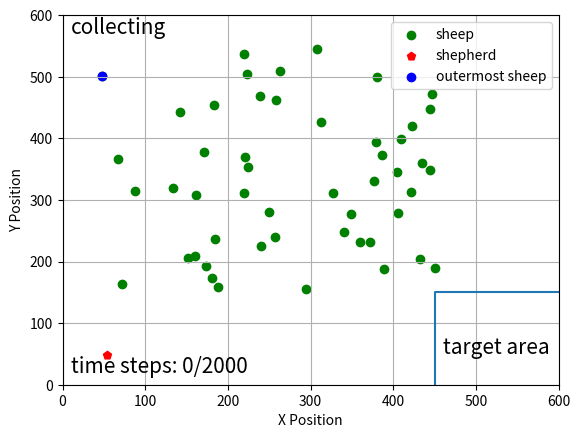

Write the Python code that produced this figure.
import matplotlib.pyplot as plt
import numpy as np

fig, ax = plt.subplots()
step = 0
idx = 48
sheep = np.array(
    [[223, 95], [88, 286], [219, 63], [410, 201], [171, 222], [404, 254], [445, 252], [224, 247], [389, 412],
     [433, 396], [313, 174], [239, 131], [379, 206], [386, 227], [160, 391], [295, 444], [220, 288], [162, 292],
     [349, 323], [142, 158], [406, 322], [257, 360], [423, 180], [134, 280], [435, 240], [184, 364], [360, 368],
     [67, 233], [308, 55], [422, 287], [341, 352], [258, 138], [263, 91], [72, 437], [174, 407], [250, 319], [183, 146],
     [450, 411], [380, 101], [444, 153], [377, 269], [447, 128], [152, 394], [372, 368], [327, 289], [181, 426],
     [240, 374], [188, 441], [48, 99], [221, 231]])
shepherd = np.array([54.33802546, 551.05515657])
ticks = np.arange(0, 700, 100)
plt.scatter(sheep[:, 0], 600-sheep[:, 1], c='g', label='sheep')
plt.scatter(shepherd[0], 600-shepherd[1], c='r', marker='p', label='shepherd')
plt.scatter(sheep[idx][0], 600-sheep[idx][1], c='b', label='outermost sheep')
line = np.array([[450, 0], [450, 150], [600, 150]])
plt.plot(line[:, 0], line[:, 1])
plt.text(460, 50, 'target area', fontsize=15)
plt.text(10, 570, 'collecting', fontsize=15)
plt.text(10, 20, 'time steps: {}/2000'.format(step), fontsize=15)
plt.xticks(ticks)
plt.yticks(ticks)
plt.xlim(0, 600)
plt.ylim(0, 600)

plt.xlabel("X Position")
plt.ylabel("Y Position")
plt.legend()
plt.grid()
plt.show()

fig.savefig("E:\\我的坚果云\\latex\\doubleDistSum\\pics\\step{}.pdf".format(step), dpi=600, format='pdf')
